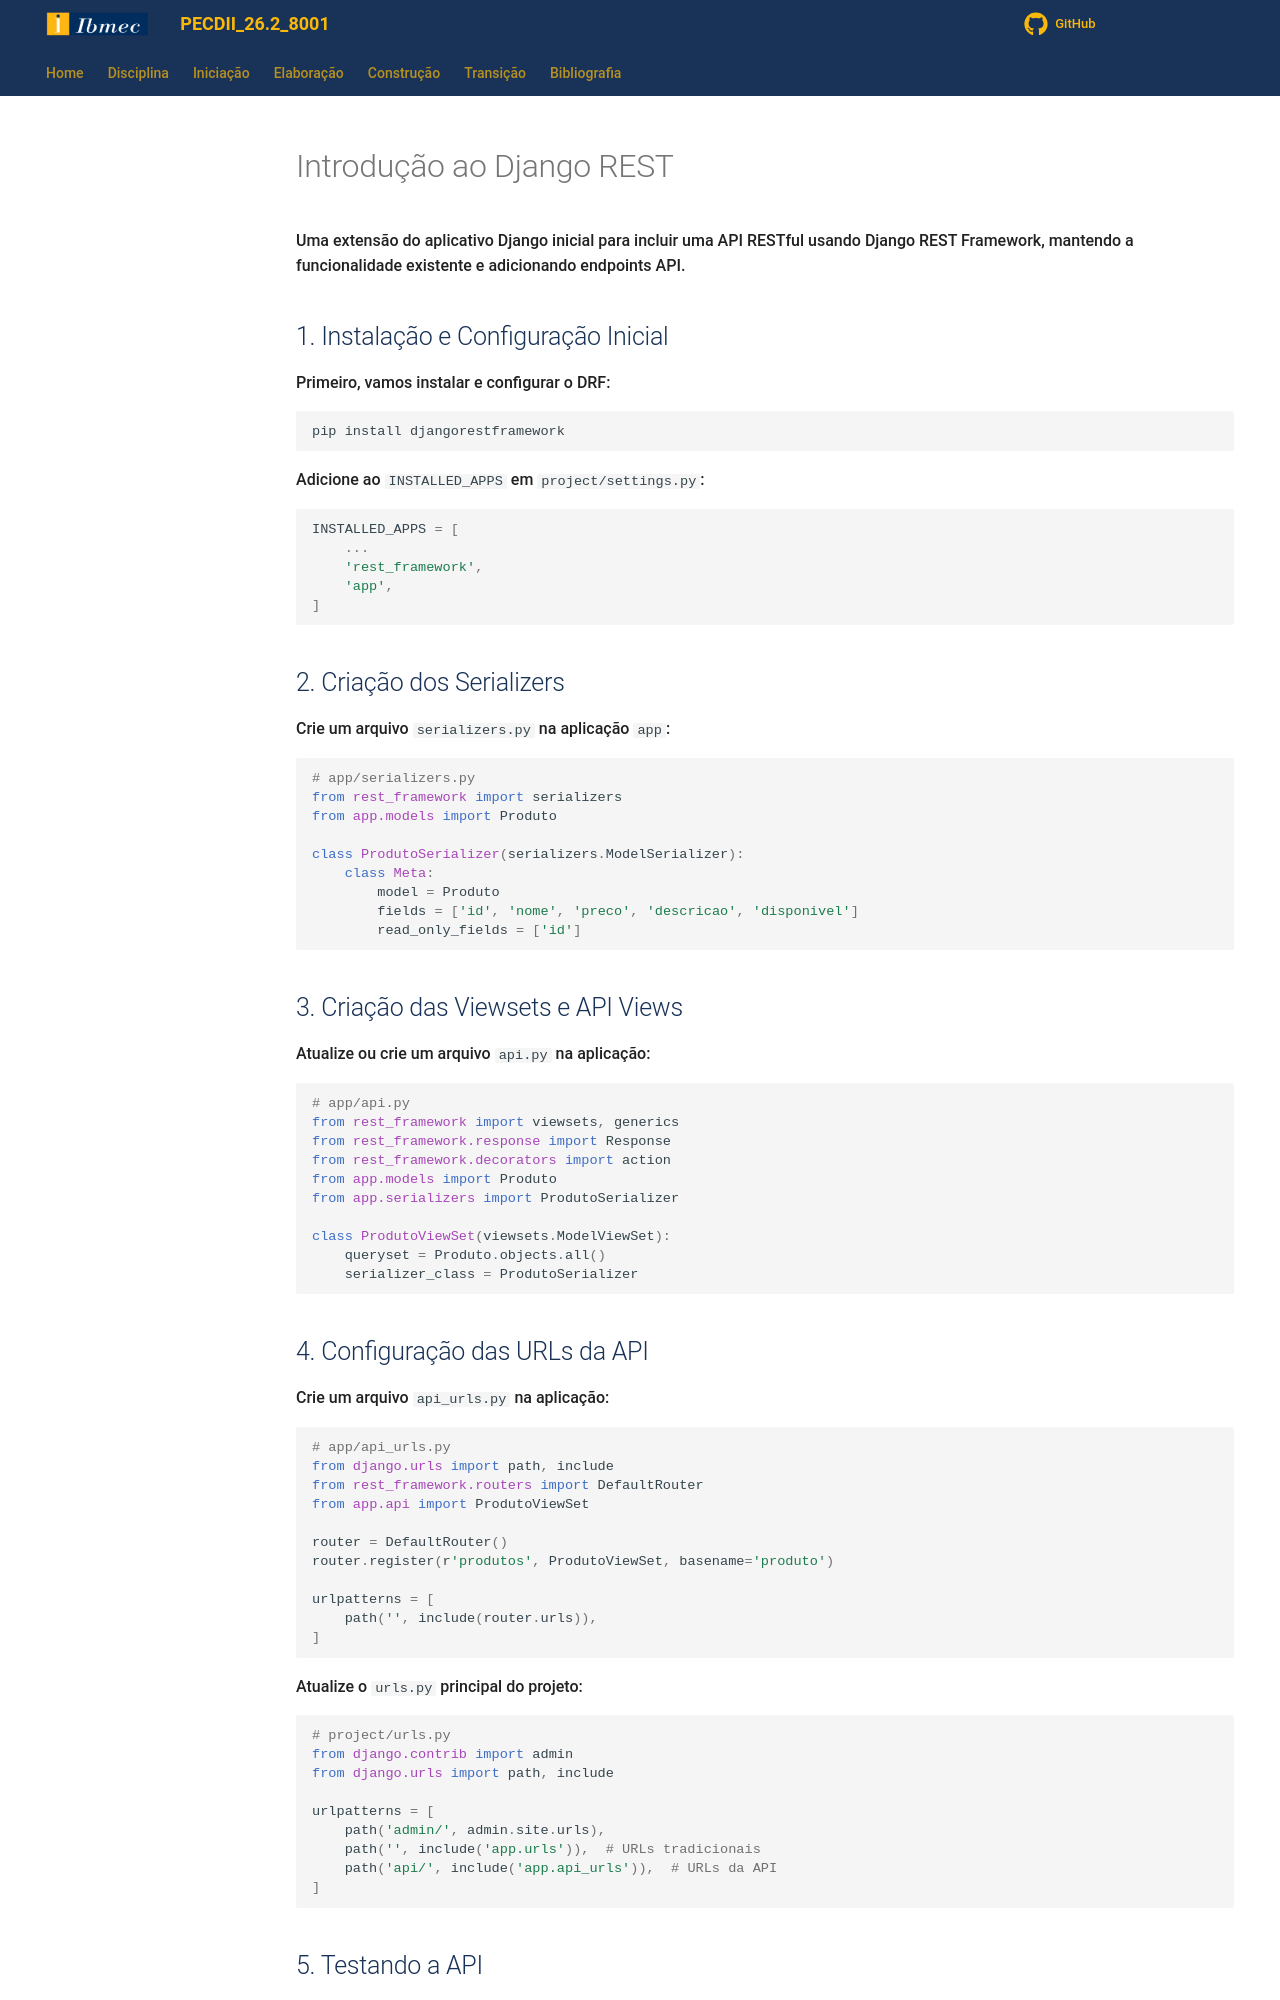

repository: jonh-carvalho/PECDII_26.2_8001 · page: Disciplina/Roteiros/Construcao/Django/02_Intro_Django_Rest/index.html · generator: mkdocs

# Introdução ao Django REST

Uma extensão do aplicativo Django inicial para incluir uma API RESTful usando Django REST Framework, mantendo a funcionalidade existente e adicionando endpoints API.

## 1. Instalação e Configuração Inicial

Primeiro, vamos instalar e configurar o DRF:

```bash
pip install djangorestframework
```

Adicione ao `INSTALLED_APPS` em `project/settings.py`:

```python
INSTALLED_APPS = [
    ...
    'rest_framework',
    'app',
]
```

## 2. Criação dos Serializers

Crie um arquivo `serializers.py` na aplicação `app`:

```python
# app/serializers.py
from rest_framework import serializers
from app.models import Produto

class ProdutoSerializer(serializers.ModelSerializer):
    class Meta:
        model = Produto
        fields = ['id', 'nome', 'preco', 'descricao', 'disponivel']
        read_only_fields = ['id']
```

## 3. Criação das Viewsets e API Views

Atualize ou crie um arquivo `api.py` na aplicação:

```python
# app/api.py
from rest_framework import viewsets, generics
from rest_framework.response import Response
from rest_framework.decorators import action
from app.models import Produto
from app.serializers import ProdutoSerializer

class ProdutoViewSet(viewsets.ModelViewSet):
    queryset = Produto.objects.all()
    serializer_class = ProdutoSerializer
```

## 4. Configuração das URLs da API

Crie um arquivo `api_urls.py` na aplicação:

```python
# app/api_urls.py
from django.urls import path, include
from rest_framework.routers import DefaultRouter
from app.api import ProdutoViewSet

router = DefaultRouter()
router.register(r'produtos', ProdutoViewSet, basename='produto')

urlpatterns = [
    path('', include(router.urls)),
]
```

Atualize o `urls.py` principal do projeto:

```python
# project/urls.py
from django.contrib import admin
from django.urls import path, include

urlpatterns = [
    path('admin/', admin.site.urls),
    path('', include('app.urls')),  # URLs tradicionais
    path('api/', include('app.api_urls')),  # URLs da API
]
```
